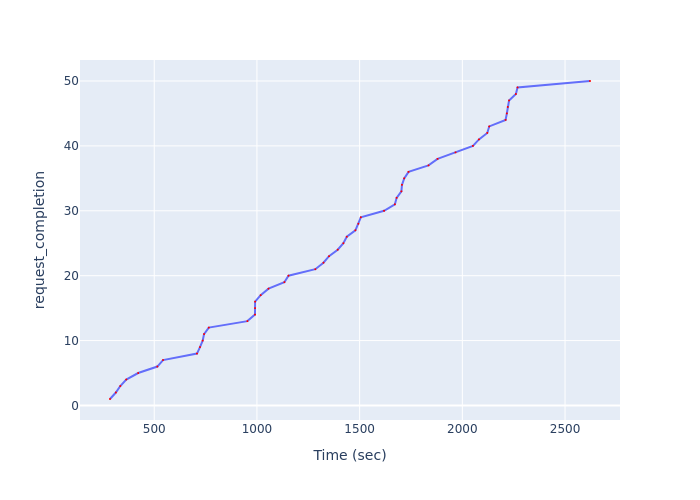

The table this chart was drawn from, first rows:
Time (sec), request_completion
284.7, 1
313.1, 2
334.7, 3
363.8, 4
421.9, 5
515.1, 6
543, 7
708, 8
722.8, 9
735.9, 10
742.6, 11
765.6, 12
953.5, 13
990.5, 14
990.9, 15
991.2, 16
1018, 17
1056, 18
1134, 19
1154, 20
1284, 21
1324, 22
1351, 23
1393, 24
1421, 25
1437, 26
1479, 27
1494, 28
1506, 29
1619, 30
1672, 31
1680, 32
1703, 33
1706, 34
1717, 35
1738, 36
1835, 37
1879, 38
1967, 39
2052, 40
2081, 41
2121, 42
2131, 43
2211, 44
2217, 45
2221, 46
2227, 47
2261, 48
2269, 49
2622, 50
